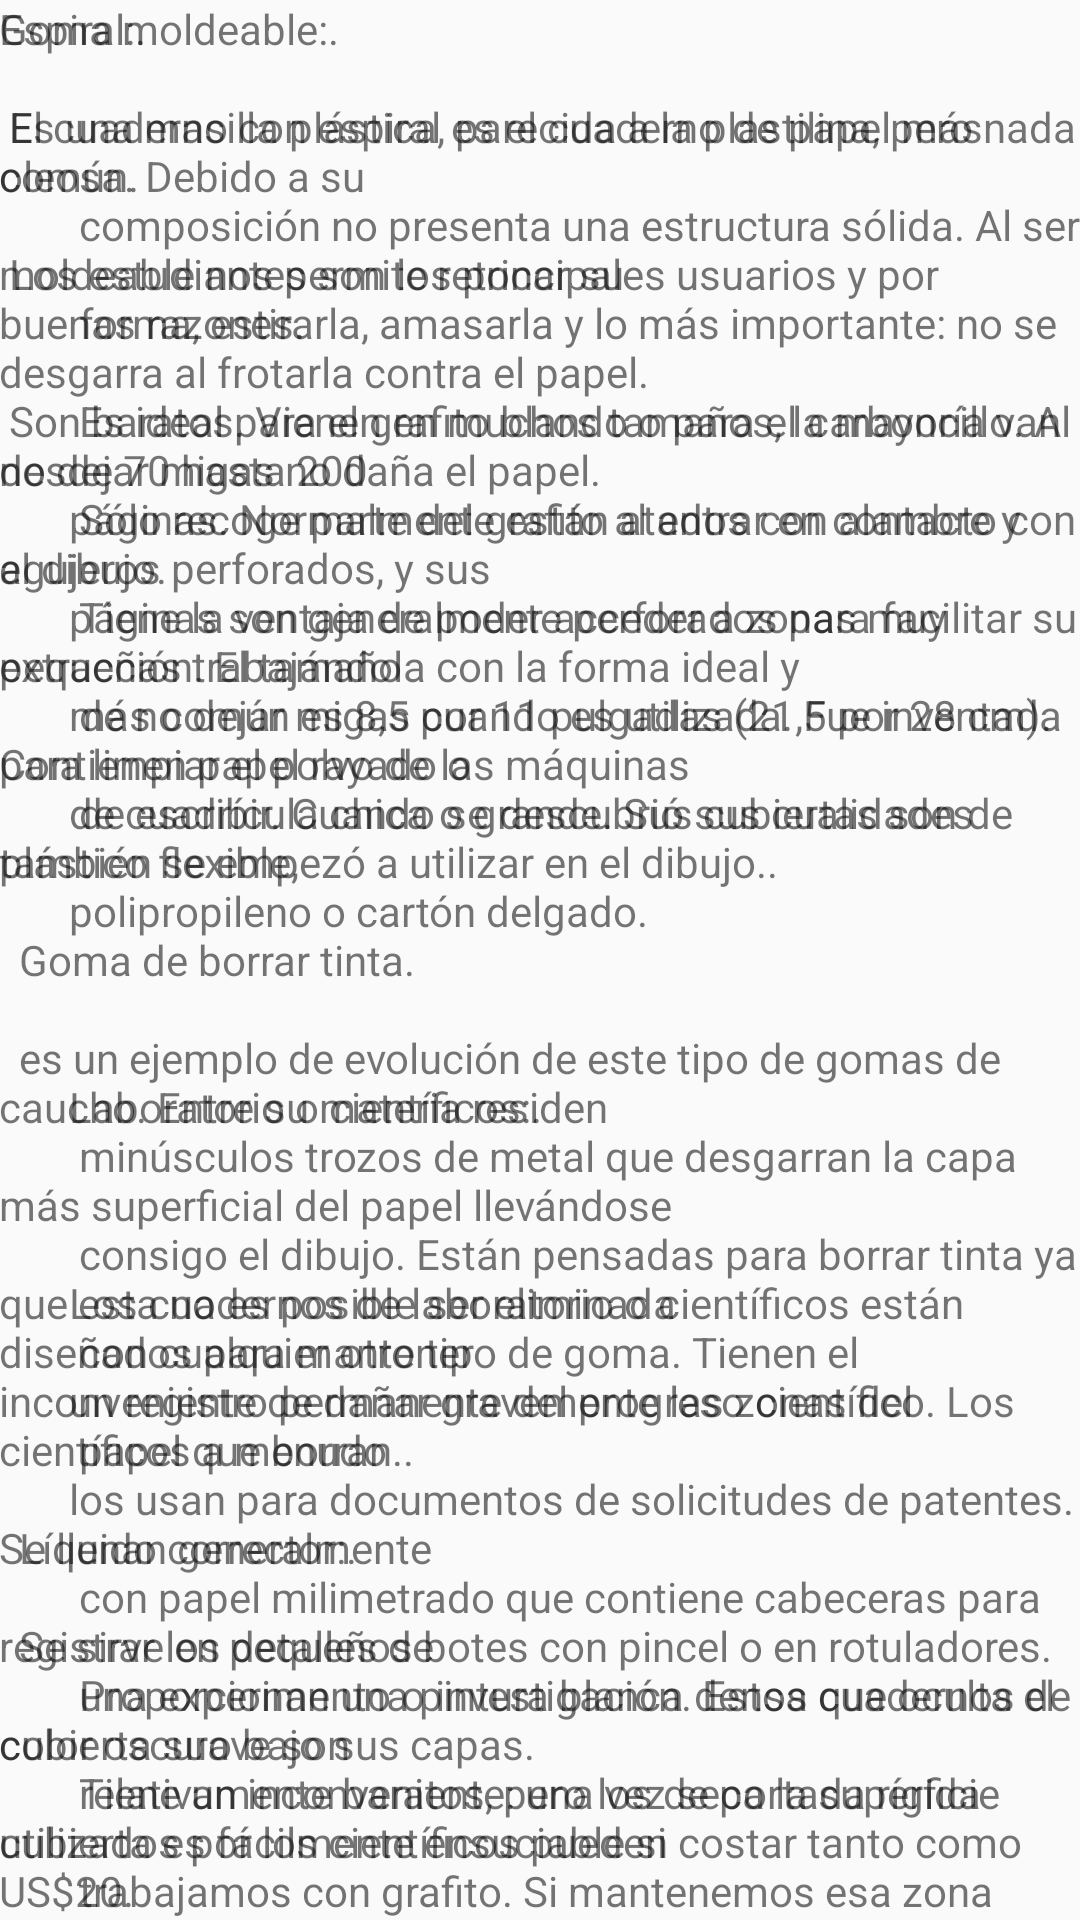

The Android layout XML behind this screen, and the referenced resources:
<!-- AndroidManifest.xml: application theme AppTheme -->
<!-- res/layout/activity_book.xml -->
<?xml version="1.0" encoding="utf-8"?>
<RelativeLayout xmlns:android="http://schemas.android.com/apk/res/android"
    xmlns:tools="http://schemas.android.com/tools"
    android:id="@+id/activity_details"
    android:layout_width="match_parent"
    android:layout_height="match_parent"
    android:paddingBottom="@dimen/activity_vertical_margin"
    android:paddingLeft="@dimen/activity_horizontal_margin"
    android:paddingRight="@dimen/activity_horizontal_margin"
    android:paddingTop="@dimen/activity_vertical_margin"
    tools:context="cl.carlos.examendos.details.BookActivity">

    <TextView
        android:layout_width="match_parent"
        android:layout_height="match_parent"
        android:id="@+id/cuadernosTv"
        android:text="@string/Cuadernos"/>


    <TextView
        android:layout_width="match_parent"
        android:layout_height="match_parent"
        android:id="@+id/goma_de_borrarTv"
        android:text="@string/Goma_de_borrar"/>


</RelativeLayout>
<!-- resources referenced by this layout -->
<resources>
  <string name="Cuadernos">
         "Espiral:.\n\n"
  
         "El cuaderno con espiral es el cuaderno de papel más común.\n\n"
         "Los estudiantes son los principales usuarios y por buenas razones.\n\n"
         "Son baratos. Vienen en muchos tamaños, la mayoría van desde 70 hasta 200""
         "páginas. Normalmente están atados con alambre y agujeros perforados, y sus"
         "páginas son generalmente perforados para facilitar su extracción. El tamaño"
         "más común es 8,5 por 11 pulgadas (21,5 por 28 cm). Contienen papel rayado o"
         "de cuadrícula chica o grande. Sus cubiertas son de plástico flexible,"
         "polipropileno o cartón delgado.\n\n"
  
         "Laboratorio o científicos:.\n\n"
  
         "Los cuadernos de laboratorio o científicos están diseñados para mantener"
         "un registro permanente del progreso científico. Los científicos a menudo "
         "los usan para documentos de solicitudes de patentes. Se llenan generalmente"
          "con papel milimetrado que contiene cabeceras para registrar los detalles de"
          "una experimento o investigación. Estos cuadernos de cubierta suave son "
          "relativamente baratos, pero los de portada rígida utilizados por los
          "científicos pueden costar tanto como US$20.\n\n"
  
          "De especialidad:.\n\n"
  
          "Los cuadernos de papel se ofrecen en muchos estilos dependiendo de los"
          "gustos y usos de los consumidores. Los cuadernos especiales contienen "
          "páginas impermeables que se diseñaron originalmente para uso militar.\n\n"
          "Los "Cuadernos" que técnicamente son tarjeteros son útiles para aquellos "
          "que prefieren grabar un pensamiento por tarjeta. Los que tienen tapas "
          "diseñadas por artistas profesionales son valorados por su arte más que su"
          "utilidad. Los de tamaño carta legales con cartón extra rígido facilitan la"
          "escritura sobre la marcha.\n\n"
      </string>
  <string name="Goma_de_borrar">
          "Goma moldeable:.\n\n"
  
          "Es una masilla plástica, parecida a la plastilina, pero nada oleosa. Debido a su
          composición no presenta una estructura sólida. Al ser moldeable nos permite retocar su
          forma, estirarla, amasarla y lo más importante: no se desgarra al frotarla contra el papel.
          Es ideal para el grafito blando o para el carboncillo. Al no dejar migas no daña el papel.
          Sólo recoge parte del grafito al entrar en contacto con el dibujo.
          Tiene la ventaja de poder acceder a zonas muy pequeñas trabajándola con la forma ideal y
          de no dejar migas cuando es utilizada. Fue inventada para limpiar el polvo de las máquinas
          de escribir. Cuando se descubrió sus cualidades también se empezó a utilizar en el dibujo..\n\n"
  
         " Goma de borrar tinta.\n\n"
  
         " es un ejemplo de evolución de este tipo de gomas de caucho. Entre su materia residen
          minúsculos trozos de metal que desgarran la capa más superficial del papel llevándose
          consigo el dibujo. Están pensadas para borrar tinta ya que esta no es posible ser eliminada
          con cualquier otro tipo de goma. Tienen el inconveniente de dañar gravemente las zonas del
          papel que borran..\n\n"
  
         " Líquido corrector:.\n\n"
  
         " Se sirve en pequeños botes con pincel o en rotuladores.
          Proporcionan una pintura blanca densa que oculta el color oscuro bajo sus capas.
          Tiene un inconveniente: una vez seca la superficie cubierta es fácilmente ensuciable si
          trabajamos con grafito. Si mantenemos esa zona limpia podemos convencernos que no amarillea.\n\n"
      </string>
  <color name="colorPrimary">#03A9F4</color>
  <color name="colorPrimaryDark">#18FFFF</color>
  <color name="colorAccent">#FFFF8D</color>
</resources>
